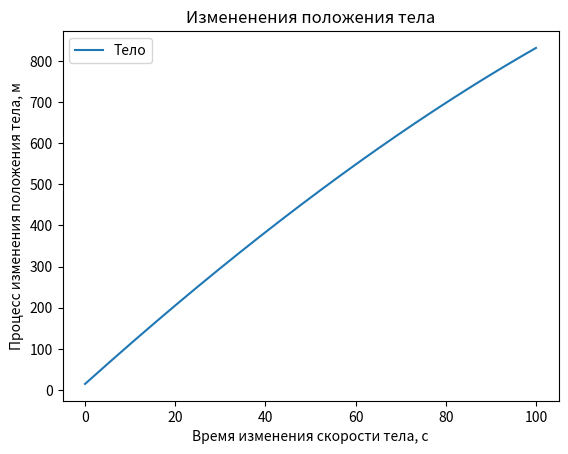

The matplotlib source for this figure:
import numpy as np
from scipy.integrate import odeint
import matplotlib.pyplot as plt

t = np.arange(0, 100, 0.001)
g = 9.8

def radio_function(m, V):
    telo = g - k/m * V**2 
    return telo

k = 0.295
m_0 = 10
V = 15

m_t = odeint(radio_function, V, t)

plt.plot(t, m_t[:,0], label='Тело')
plt.xlabel('Время изменения скорости тела, с')
plt.ylabel('Процесс изменения положения тела, м')
plt.title('Измененения положения тела')
plt.legend()

plt.savefig('telo.png')
